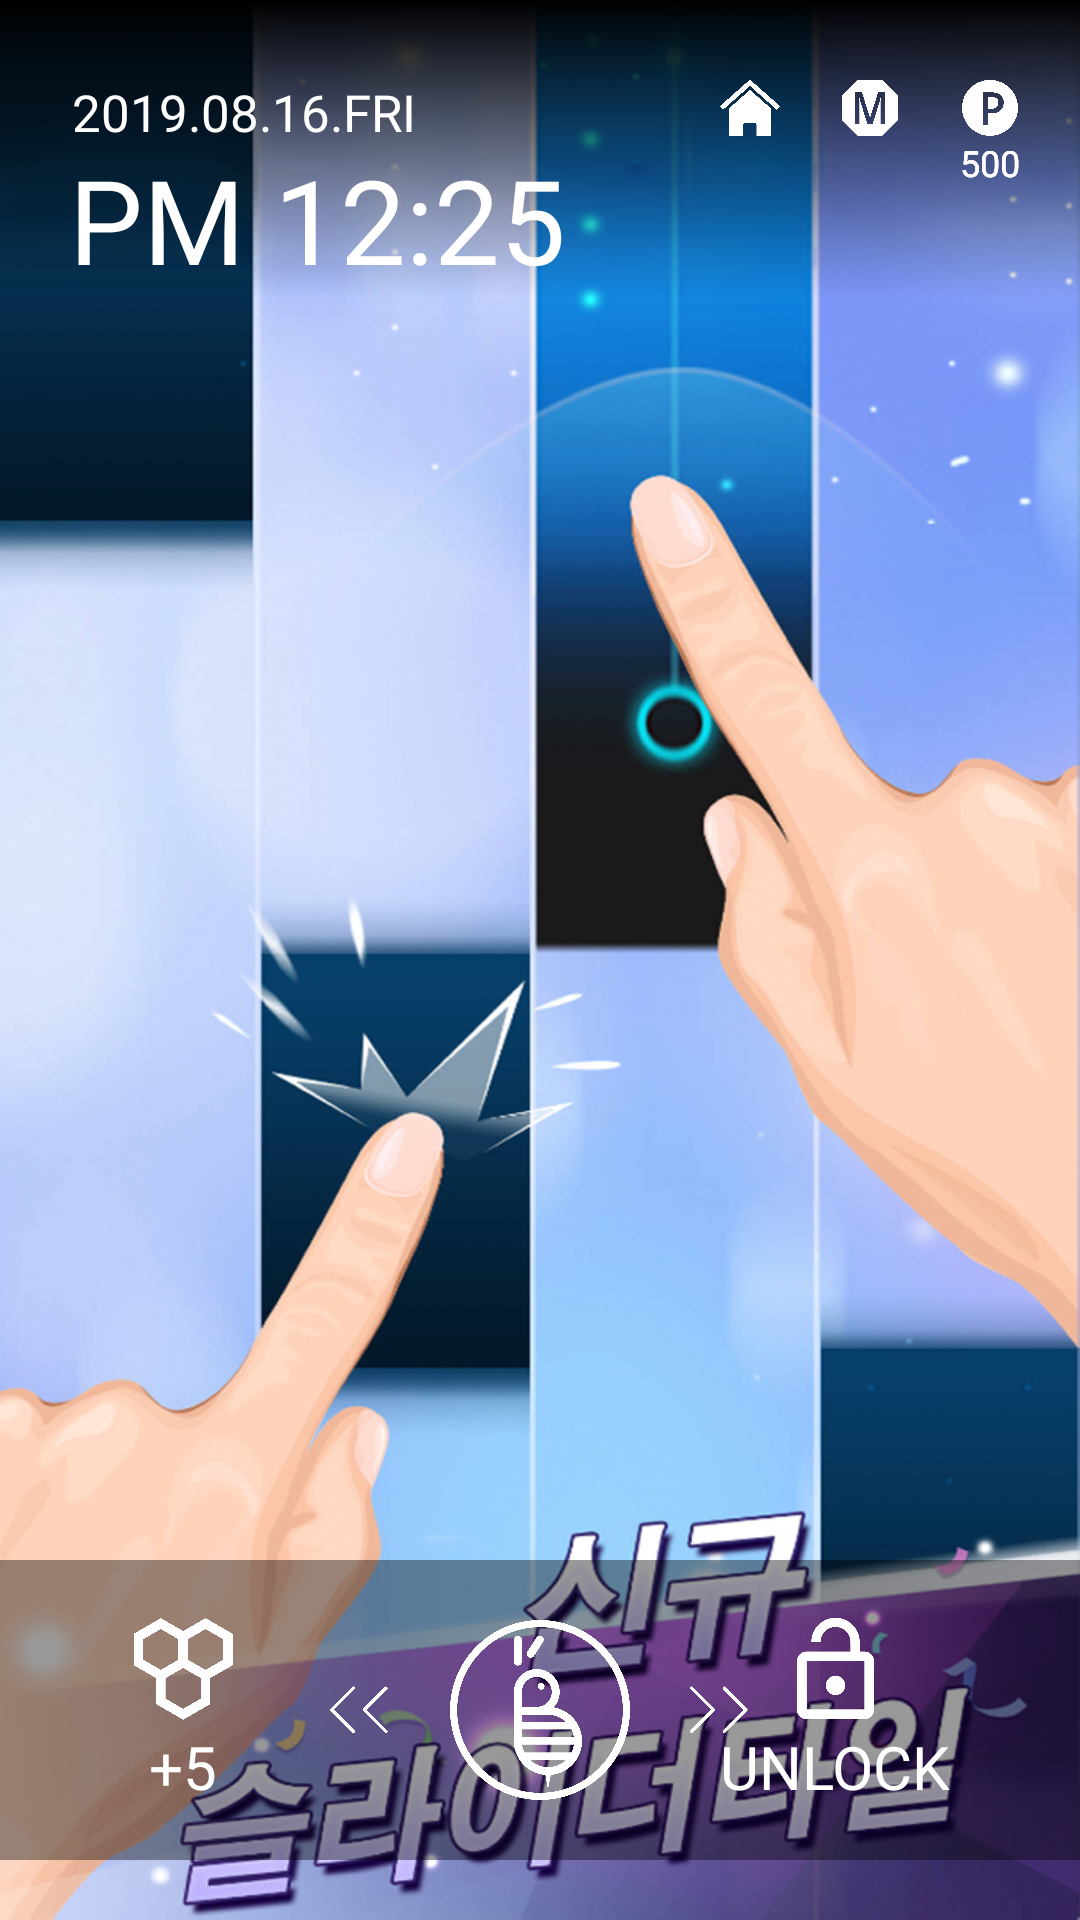

Reconstruct the res/layout file that produces this screen, plus the resources it refers to.
<!-- AndroidManifest.xml: application theme AppTheme -->
<!-- res/layout/activity_lock_screen.xml -->
<FrameLayout xmlns:android="http://schemas.android.com/apk/res/android"
    xmlns:tools="http://schemas.android.com/tools"
    android:layout_width="match_parent"
    android:layout_height="match_parent"
    tools:context=".MainActivity">

    <ImageButton
        android:layout_width="match_parent"
        android:layout_height="match_parent"
        android:background="@android:color/transparent"
        android:scaleType="fitXY"
        android:src="@drawable/abee_ad_1" />

    <RelativeLayout
        android:layout_width="match_parent"
        android:layout_height="wrap_content"
        android:background="@drawable/top_gradation">

        <TextView
            android:layout_width="wrap_content"
            android:layout_height="wrap_content"
            android:layout_marginLeft="24dp"
            android:layout_marginTop="26dp"
            android:fontFamily="@font/trebuc"
            android:gravity="center_horizontal"
            android:text="2019.08.16.FRI"
            android:textColor="@color/white"
            android:textSize="17sp" />

        <TextView
            android:layout_width="wrap_content"
            android:layout_height="wrap_content"
            android:layout_marginLeft="23dp"
            android:layout_marginTop="47dp"
            android:fontFamily="@font/trebuc"
            android:gravity="center_horizontal"
            android:text="PM 12:25"
            android:textColor="@color/white"
            android:textSize="39sp" />

        <ImageView
            android:id="@+id/point_image"
            android:layout_width="20dp"
            android:layout_height="20dp"
            android:layout_alignParentRight="true"
            android:layout_marginTop="26dp"
            android:layout_marginRight="20dp"
            android:background="@android:color/transparent"
            android:src="@drawable/icon_point" />

        <TextView
            android:layout_width="wrap_content"
            android:layout_height="wrap_content"
            android:layout_below="@id/point_image"
            android:layout_alignStart="@id/point_image"
            android:layout_alignLeft="@id/point_image"
            android:text="500"
            android:textColor="#fff"
            android:textSize="12sp" />

        <ImageView
            android:id="@+id/mission_image"
            android:layout_width="20dp"
            android:layout_height="20dp"
            android:layout_marginTop="26dp"
            android:layout_marginRight="20dp"
            android:layout_toLeftOf="@id/point_image"
            android:background="@android:color/transparent"
            android:src="@drawable/icon_mission" />

        <TextView
            android:layout_width="wrap_content"
            android:layout_height="wrap_content"
            android:layout_below="@id/point_image"
            android:layout_alignStart="@id/point_image"
            android:layout_alignLeft="@id/point_image"
            android:text="500"
            android:textColor="#fff"
            android:textSize="12sp" />

        <ImageView
            android:id="@+id/home_image"
            android:layout_width="20dp"
            android:layout_height="20dp"
            android:layout_marginTop="26dp"
            android:layout_marginRight="20dp"
            android:layout_toLeftOf="@id/mission_image"
            android:background="@android:color/transparent"
            android:src="@drawable/icon_home" />

        <TextView
            android:layout_width="wrap_content"
            android:layout_height="wrap_content"
            android:layout_below="@id/point_image"
            android:layout_alignStart="@id/point_image"
            android:layout_alignLeft="@id/point_image"
            android:text="500"
            android:textColor="#fff"
            android:textSize="12sp" />
    </RelativeLayout>

    <RelativeLayout
        android:layout_width="match_parent"
        android:layout_height="100dp"
        android:layout_gravity="bottom"
        android:layout_marginBottom="20dp"
        android:background="#66000000"
        android:orientation="horizontal">

        <LinearLayout
            android:layout_width="wrap_content"
            android:layout_height="match_parent"
            android:layout_alignParentLeft="true"
            android:layout_marginLeft="43dp"
            android:gravity="center_vertical"
            android:orientation="vertical">

            <ImageView
                android:layout_width="36dp"
                android:layout_height="38dp"
                android:src="@drawable/icon_bee" />

            <TextView
                android:layout_width="36dp"
                android:layout_height="wrap_content"
                android:gravity="center_horizontal"
                android:text="+5"
                android:textColor="#fff"
                android:textSize="20sp" />
        </LinearLayout>

        <LinearLayout
            android:layout_width="match_parent"
            android:layout_height="match_parent"
            android:gravity="center"
            android:orientation="horizontal">

            <ImageView
                android:layout_width="20dp"
                android:layout_height="20dp"
                android:src="@drawable/icon_left_arrow" />

            <ImageView
                android:layout_width="60dp"
                android:layout_height="60dp"
                android:layout_marginLeft="20dp"
                android:src="@drawable/abee_logo" />

            <ImageView
                android:layout_width="20dp"
                android:layout_height="20dp"
                android:layout_marginLeft="20dp"
                android:src="@drawable/icon_right_arrow" />
        </LinearLayout>

        <LinearLayout
            android:layout_width="wrap_content"
            android:layout_height="match_parent"
            android:layout_alignParentRight="true"
            android:layout_marginLeft="43dp"
            android:layout_marginRight="43dp"
            android:gravity="center_vertical"
            android:orientation="vertical">

            <ImageView
                android:layout_width="36dp"
                android:layout_height="38dp"
                android:layout_gravity="center"
                android:src="@drawable/icon_locker" />

            <TextView
                android:layout_width="wrap_content"
                android:layout_height="wrap_content"
                android:gravity="center"
                android:text="UNLOCK"
                android:textColor="#fff"
                android:textSize="20sp" />
        </LinearLayout>
    </RelativeLayout>
</FrameLayout>
<!-- resources referenced by this layout -->
<resources>
  <!-- drawable abee_ad_1: png bitmap (drawable, 852795 bytes) -->
  <!-- drawable abee_logo: png bitmap (drawable, 70180 bytes) -->
  <!-- drawable icon_bee: png bitmap (drawable, 35753 bytes) -->
  <!-- drawable icon_home: png bitmap (drawable, 49331 bytes) -->
  <!-- drawable icon_left_arrow: png bitmap (drawable, 45287 bytes) -->
  <!-- drawable icon_locker: png bitmap (drawable, 42372 bytes) -->
  <!-- drawable icon_mission: png bitmap (drawable, 28346 bytes) -->
  <!-- drawable icon_point: png bitmap (drawable, 32073 bytes) -->
  <!-- drawable icon_right_arrow: png bitmap (drawable, 45200 bytes) -->
  <!-- drawable top_gradation (drawable) -->
  <?xml version="1.0" encoding="utf-8"?>
  <shape xmlns:android="http://schemas.android.com/apk/res/android">
      <gradient
          android:angle="90"
          android:endColor="#000"
          android:startColor="@android:color/transparent"
          android:type="linear" />
  </shape>
  <style name="AppTheme" parent="Theme.AppCompat.Light.NoActionBar">
          
          <item name="colorPrimary">@color/colorPrimary</item>
          <item name="colorPrimaryDark">@color/colorPrimaryDark</item>
          <item name="colorAccent">@color/colorAccent</item>
      </style>
  <!-- not gathered from this repository: default colours our renderer supplied (Android Studio template values) -->
  <color name="white">#FFFFFFFF</color>
  <color name="colorPrimary">#FF6200EE</color>
  <color name="colorPrimaryDark">#FF3700B3</color>
  <color name="colorAccent">#FF03DAC5</color>
</resources>
